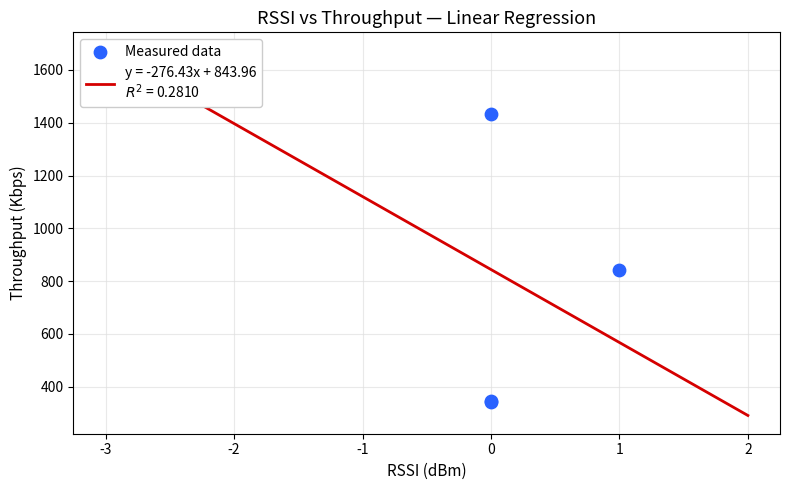

The script that saved this image:
# /// script
# requires-python = ">=3.11"
# dependencies = [
#     "matplotlib",
#     "numpy",
#     "scipy"
# ]
# ///

import matplotlib.pyplot as plt
import numpy as np

# ข้อมูลจากการทดลองของนักศึกษา (Lab 6.2)
rssi = np.array([0, 0, -2, 1, 0])
throughput = np.array([346.13, 343.40, 1533.26, 840.42, 1433.03])

# เนื่องจากข้อมูล RSSI ของนักศึกษามีค่าเป็น 0 และค่าบวก จึงไม่สามารถทำ Logarithmic Regression (ln(-x)) ได้
# จึงขออนุญาตใช้ Linear Regression แทน เพื่อให้ออกมาในรูปแบบที่ใกล้เคียงกับภาพตัวอย่างที่สุด
slope, intercept = np.polyfit(rssi, throughput, 1)

# คำนวณ R-squared
p = np.poly1d([slope, intercept])
yhat = p(rssi)
ybar = np.sum(throughput)/len(throughput)
ssreg = np.sum((yhat-ybar)**2)
sstot = np.sum((throughput - ybar)**2)
r_squared = ssreg / sstot

# สร้างจุดสำหรับวาดเส้น
x_line = np.linspace(min(rssi)-1, max(rssi)+1, 100)
y_line = p(x_line)

# ตั้งค่าขนาดรูปภาพ
plt.figure(figsize=(8, 5))

# จุดข้อมูลจริง (สีน้ำเงิน)
plt.scatter(rssi, throughput, color='#2962FF', s=80, label='Measured data', zorder=5)

# เส้นสมการ (สีแดง)
eq_str = f"y = {slope:.2f}x + {intercept:.2f}\n$R^2$ = {r_squared:.4f}"
plt.plot(x_line, y_line, color='#D50000', linewidth=2, label=eq_str, zorder=4)

# ตั้งค่าหัวข้อและแกน
plt.title('RSSI vs Throughput — Linear Regression', fontsize=13)
plt.xlabel('RSSI (dBm)', fontsize=11)
plt.ylabel('Throughput (Kbps)', fontsize=11)

# ตั้งค่า Grid และ Legend แบบในรูป
plt.grid(True, linestyle='-', color='#E0E0E0', alpha=0.7, zorder=0)
plt.legend(loc='upper left', fontsize=10, framealpha=1.0, edgecolor='#CCCCCC')

# ปรับ Layout และเซฟรูป
plt.tight_layout()
plt.savefig('rssi_vs_throughput.png', dpi=300)
print("Plot saved to rssi_vs_throughput.png")
